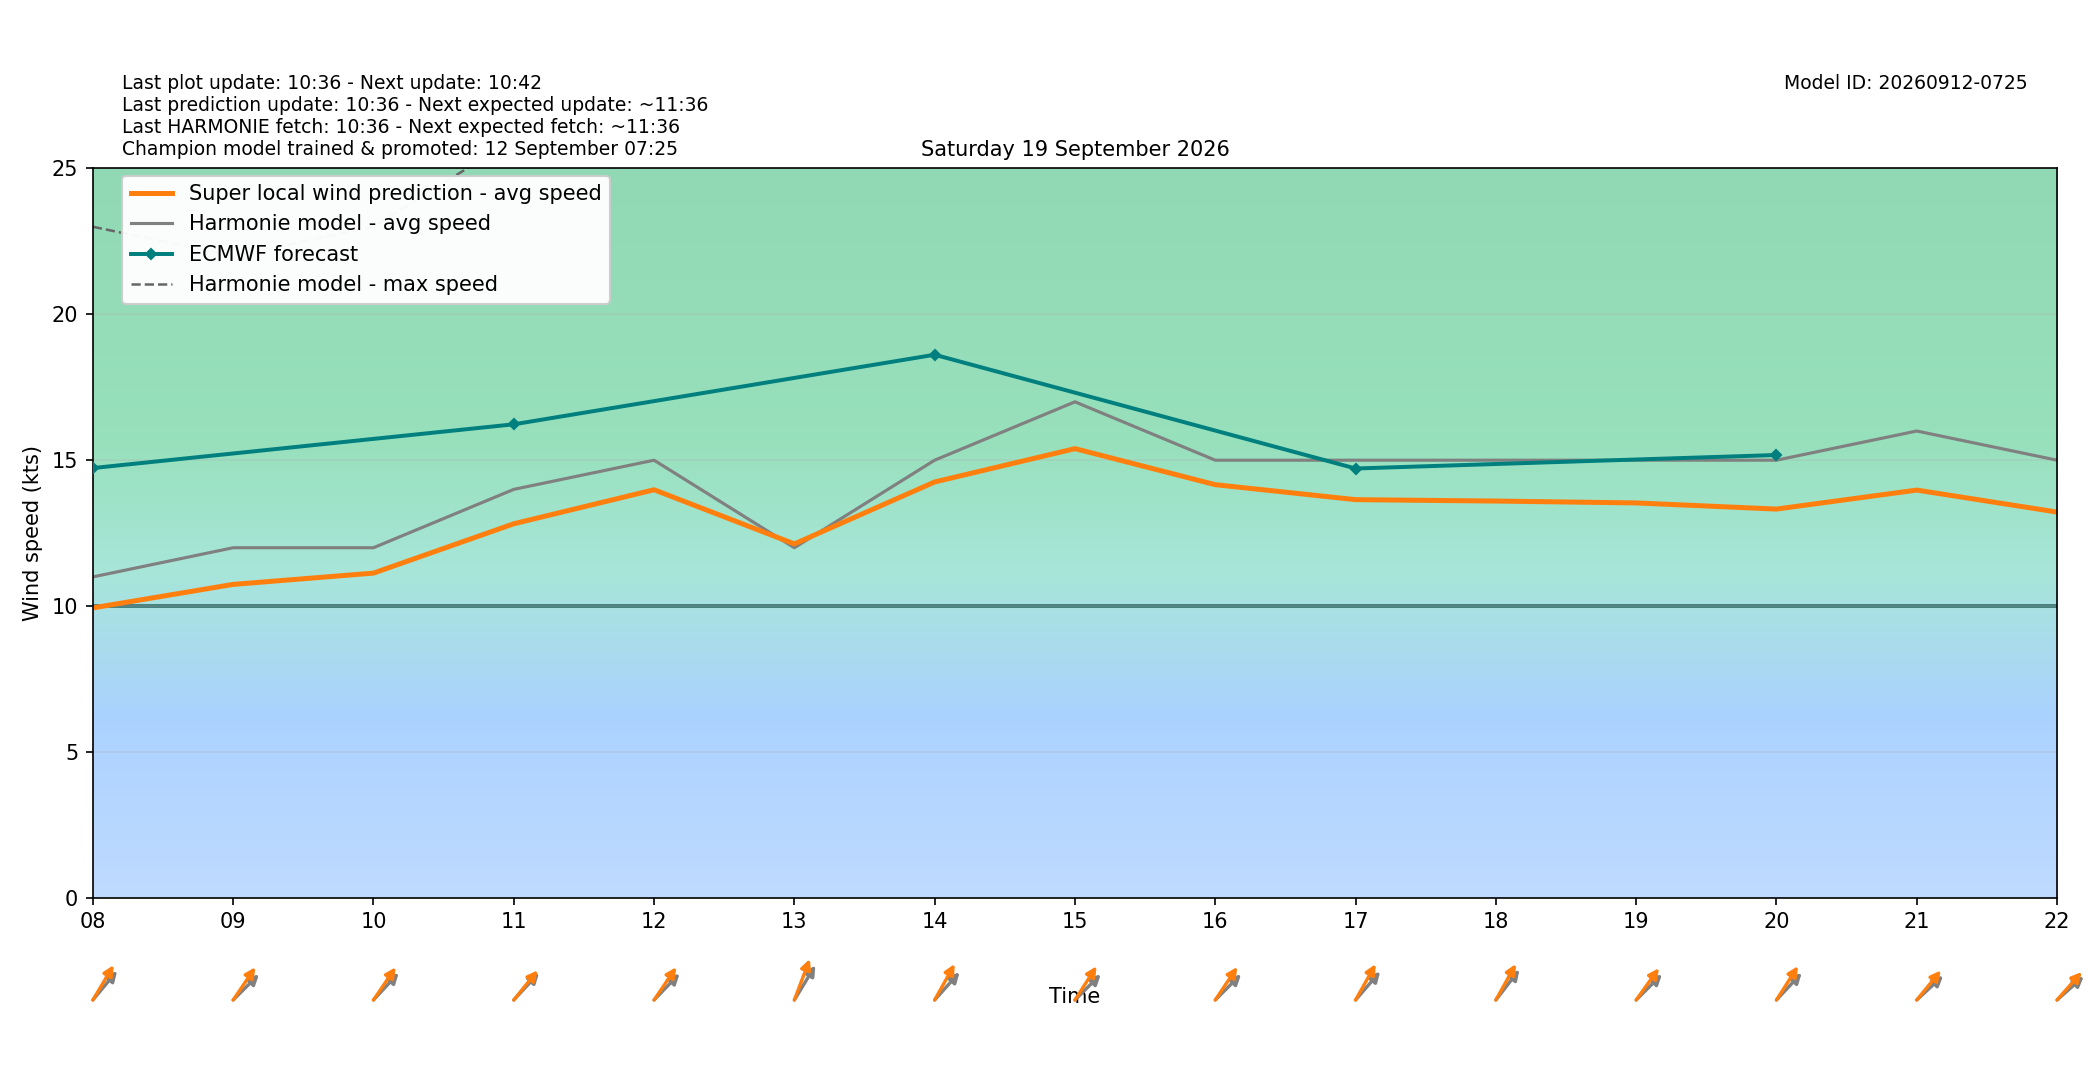

The file beside this chart, header and first rows:
target_time_utc, target_time_local, hour_utc, hour_local, forecast_wind_speed, forecast_wind_min, forecast_wind_max, lstm_pred_wind_speed, delta_speed_lstm_minus_forecast, forecast_wind_dir_deg, lstm_pred_wind_dir_deg, delta_dir_lstm_minus_forecast
2026-09-18T22:00:00Z, 2026-09-19T00:00:00+0200, 22, 00, 13.0, 13.0, 24.0, 11.29, -1.706, 248.0, 242.6, -5.446
2026-09-18T23:00:00Z, 2026-09-19T01:00:00+0200, 23, 01, 13.0, 13.0, 24.0, 11.08, -1.92, 238.0, 232.8, -5.249
2026-09-19T00:00:00Z, 2026-09-19T02:00:00+0200, 00, 02, 12.0, 12.0, 27.0, 10.46, -1.535, 228.0, 221.6, -6.401
2026-09-19T01:00:00Z, 2026-09-19T03:00:00+0200, 01, 03, 10.0, 10.0, 21.0, 8.582, -1.418, 222.0, 215.9, -6.145
2026-09-19T02:00:00Z, 2026-09-19T04:00:00+0200, 02, 04, 12.0, 12.0, 21.0, 10.05, -1.953, 244.0, 237.5, -6.515
2026-09-19T03:00:00Z, 2026-09-19T05:00:00+0200, 03, 05, 13.0, 13.0, 22.0, 10.77, -2.225, 241.0, 234.2, -6.819
2026-09-19T04:00:00Z, 2026-09-19T06:00:00+0200, 04, 06, 13.0, 13.0, 23.0, 10.93, -2.066, 240.0, 233.7, -6.297
2026-09-19T05:00:00Z, 2026-09-19T07:00:00+0200, 05, 07, 13.0, 13.0, 25.0, 11.13, -1.868, 234.0, 226.2, -7.795
2026-09-19T06:00:00Z, 2026-09-19T08:00:00+0200, 06, 08, 11.0, 11.0, 23.0, 9.938, -1.062, 232.0, 222.6, -9.421
2026-09-19T07:00:00Z, 2026-09-19T09:00:00+0200, 07, 09, 12.0, 12.0, 22.0, 10.74, -1.257, 237.0, 226.2, -10.81
2026-09-19T08:00:00Z, 2026-09-19T10:00:00+0200, 08, 10, 12.0, 12.0, 23.0, 11.13, -0.8701, 235.0, 226.3, -8.721
2026-09-19T09:00:00Z, 2026-09-19T11:00:00+0200, 09, 11, 14.0, 14.0, 26.0, 12.82, -1.179, 235.0, 231.2, -3.812
2026-09-19T10:00:00Z, 2026-09-19T12:00:00+0200, 10, 12, 15.0, 15.0, 29.0, 13.99, -1.013, 236.0, 226.2, -9.837
2026-09-19T11:00:00Z, 2026-09-19T13:00:00+0200, 11, 13, 12.0, 12.0, 27.0, 12.13, 0.1311, 223.0, 210.1, -12.93
2026-09-19T12:00:00Z, 2026-09-19T14:00:00+0200, 12, 14, 15.0, 15.0, 30.0, 14.25, -0.7461, 234.0, 220.5, -13.47
2026-09-19T13:00:00Z, 2026-09-19T15:00:00+0200, 13, 15, 17.0, 17.0, 30.0, 15.4, -1.604, 237.0, 224.6, -12.44
2026-09-19T14:00:00Z, 2026-09-19T16:00:00+0200, 14, 16, 15.0, 15.0, 30.0, 14.16, -0.839, 237.0, 225.7, -11.26
2026-09-19T15:00:00Z, 2026-09-19T17:00:00+0200, 15, 17, 15.0, 15.0, 27.0, 13.65, -1.352, 233.0, 220.7, -12.26
2026-09-19T16:00:00Z, 2026-09-19T18:00:00+0200, 16, 18, 15.0, 15.0, 29.0, 13.6, -1.4, 230.0, 220.5, -9.452
2026-09-19T17:00:00Z, 2026-09-19T19:00:00+0200, 17, 19, 15.0, 15.0, 28.0, 13.54, -1.464, 237.0, 227.8, -9.245
2026-09-19T18:00:00Z, 2026-09-19T20:00:00+0200, 18, 20, 15.0, 15.0, 28.0, 13.32, -1.675, 235.0, 224.4, -10.62
2026-09-19T19:00:00Z, 2026-09-19T21:00:00+0200, 19, 21, 16.0, 16.0, 29.0, 13.98, -2.024, 239.0, 231.5, -7.499
2026-09-19T20:00:00Z, 2026-09-19T22:00:00+0200, 20, 22, 15.0, 15.0, 29.0, 13.22, -1.778, 240.0, 233.6, -6.431
2026-09-19T21:00:00Z, 2026-09-19T23:00:00+0200, 21, 23, 14.0, 14.0, 28.0, 12.39, -1.605, 243.0, 234.9, -8.075
